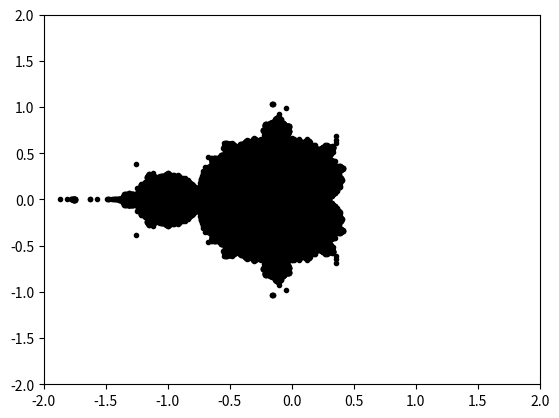

Source code (Python):
import numpy as np
import matplotlib.pyplot as plt
X=np.arange(-2,2,0.005)
Y=np.arange(-2,2,0.005)
grid = []
def formComplex(A,B):
    for real in A:
        for i in B:
            grid.append(complex(real,i))
formComplex(X,Y)
def Q(x,c):
	return (x**2)+c 
Mandelbrot = []
def escape(c):
	k = 0
	n=150
	while n!=0:
		k=Q(k,c)
		n-=1
		if abs(k)>2:
			break
		if abs(k)<=2 and n==0:
			Mandelbrot.append(c)
for number in grid:
	escape(number)
plt.plot([number.real for number in Mandelbrot],[number.imag for number in Mandelbrot],'k.')
plt.axis([-2,2,-2,2])
plt.show()
		